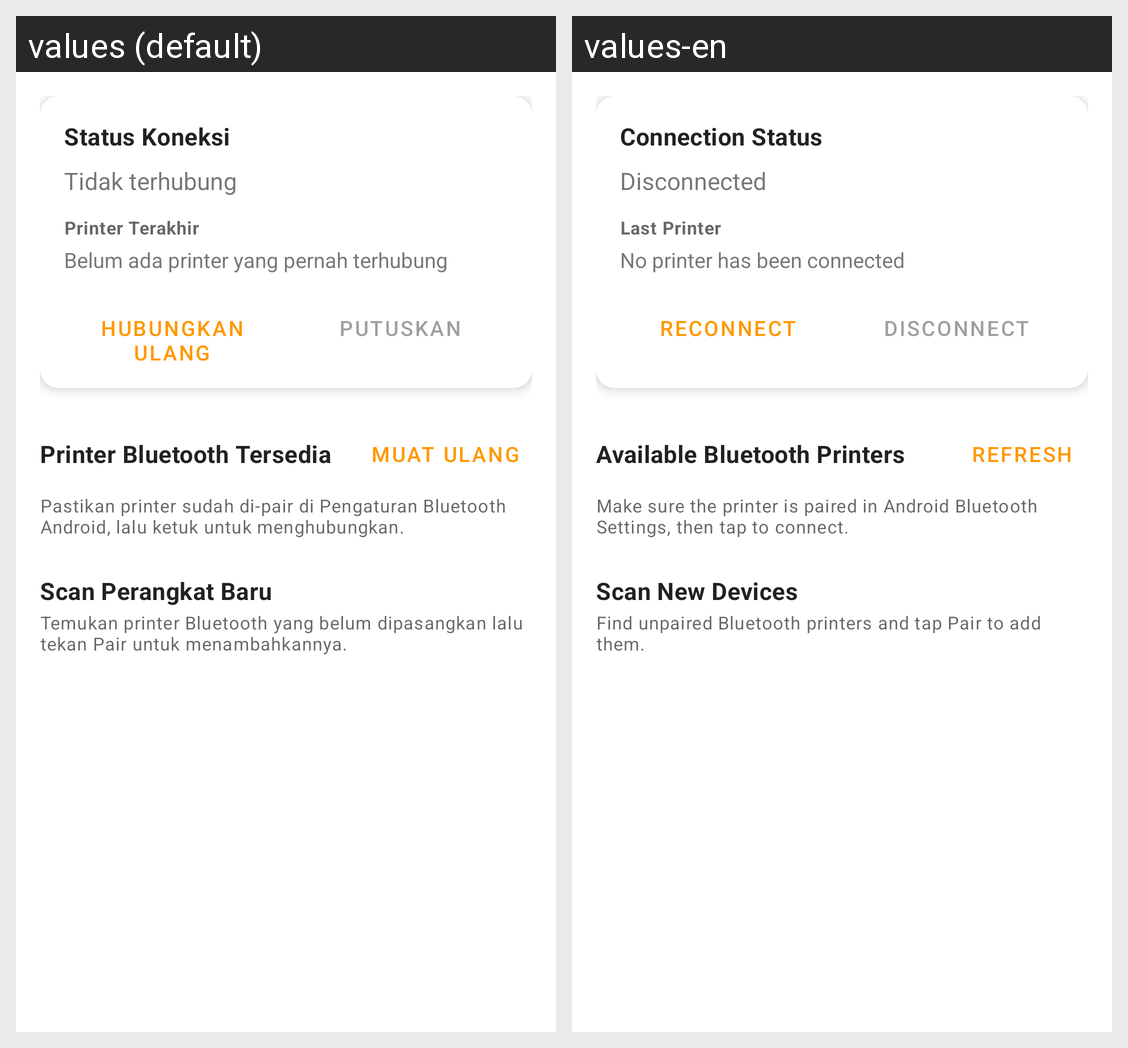

Here is an Android app screen in its default locale and in the app's own translations. Write out the translated-string differences for the strings that appear on this screen.
Android screen res/layout/fragment_pengaturan_koneksi.xml rendered under 2 locales, left to right: values (default), values-en. Device: Nexus 5 (rendered at 1080×1920; each locale shown at half size, 540×960, under a caption strip naming it); theme Theme.MaxThermal.
Strings drawn on this screen, with the default value and each locale's value (text and hints the layout hard-codes, and strings that could not be matched under every locale, appear in the picture but are not listed):

connection_status_title
  values: Status Koneksi
  values-en: Connection Status

status_disconnected
  values: Tidak terhubung
  values-en: Disconnected

last_printer_title
  values: Printer Terakhir
  values-en: Last Printer

last_printer_none
  values: Belum ada printer yang pernah terhubung
  values-en: No printer has been connected

action_reconnect
  values: Hubungkan Ulang
  values-en: Reconnect

action_disconnect
  values: Putuskan
  values-en: Disconnect

paired_devices_title
  values: Printer Bluetooth Tersedia
  values-en: Available Bluetooth Printers

action_refresh
  values: Muat Ulang
  values-en: Refresh

paired_devices_hint
  values: Pastikan printer sudah di-pair di Pengaturan Bluetooth Android, lalu ketuk untuk menghubungkan.
  values-en: Make sure the printer is paired in Android Bluetooth Settings, then tap to connect.

scan_devices_title
  values: Scan Perangkat Baru
  values-en: Scan New Devices

scan_devices_hint
  values: Temukan printer Bluetooth yang belum dipasangkan lalu tekan Pair untuk menambahkannya.
  values-en: Find unpaired Bluetooth printers and tap Pair to add them.
